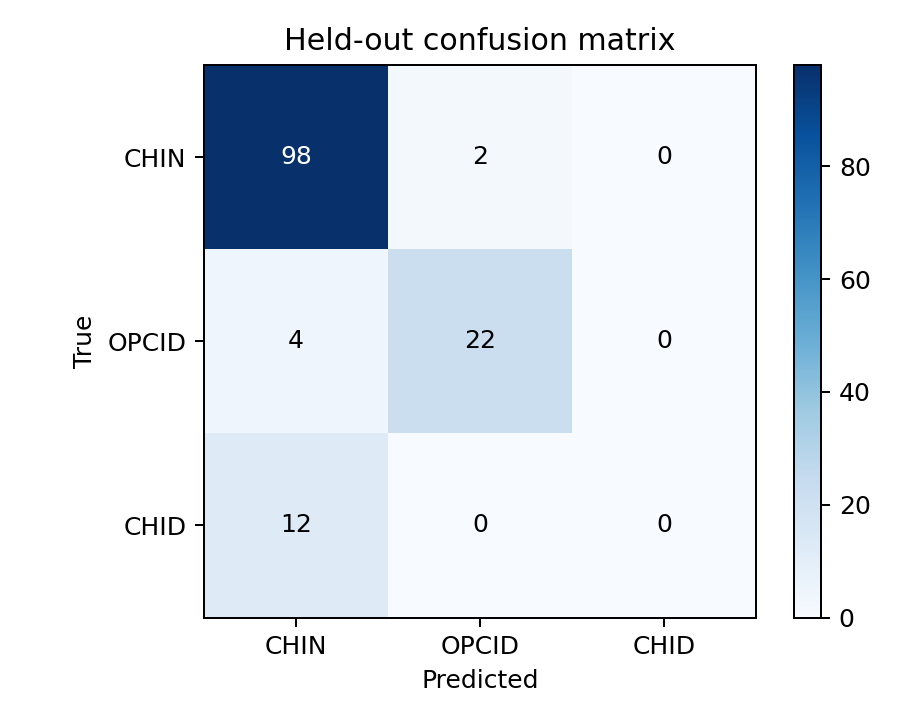

The data file committed next to this chart (first rows):
, CHIN, OPCID, CHID
CHIN, 98, 2, 0
OPCID, 4, 22, 0
CHID, 12, 0, 0
